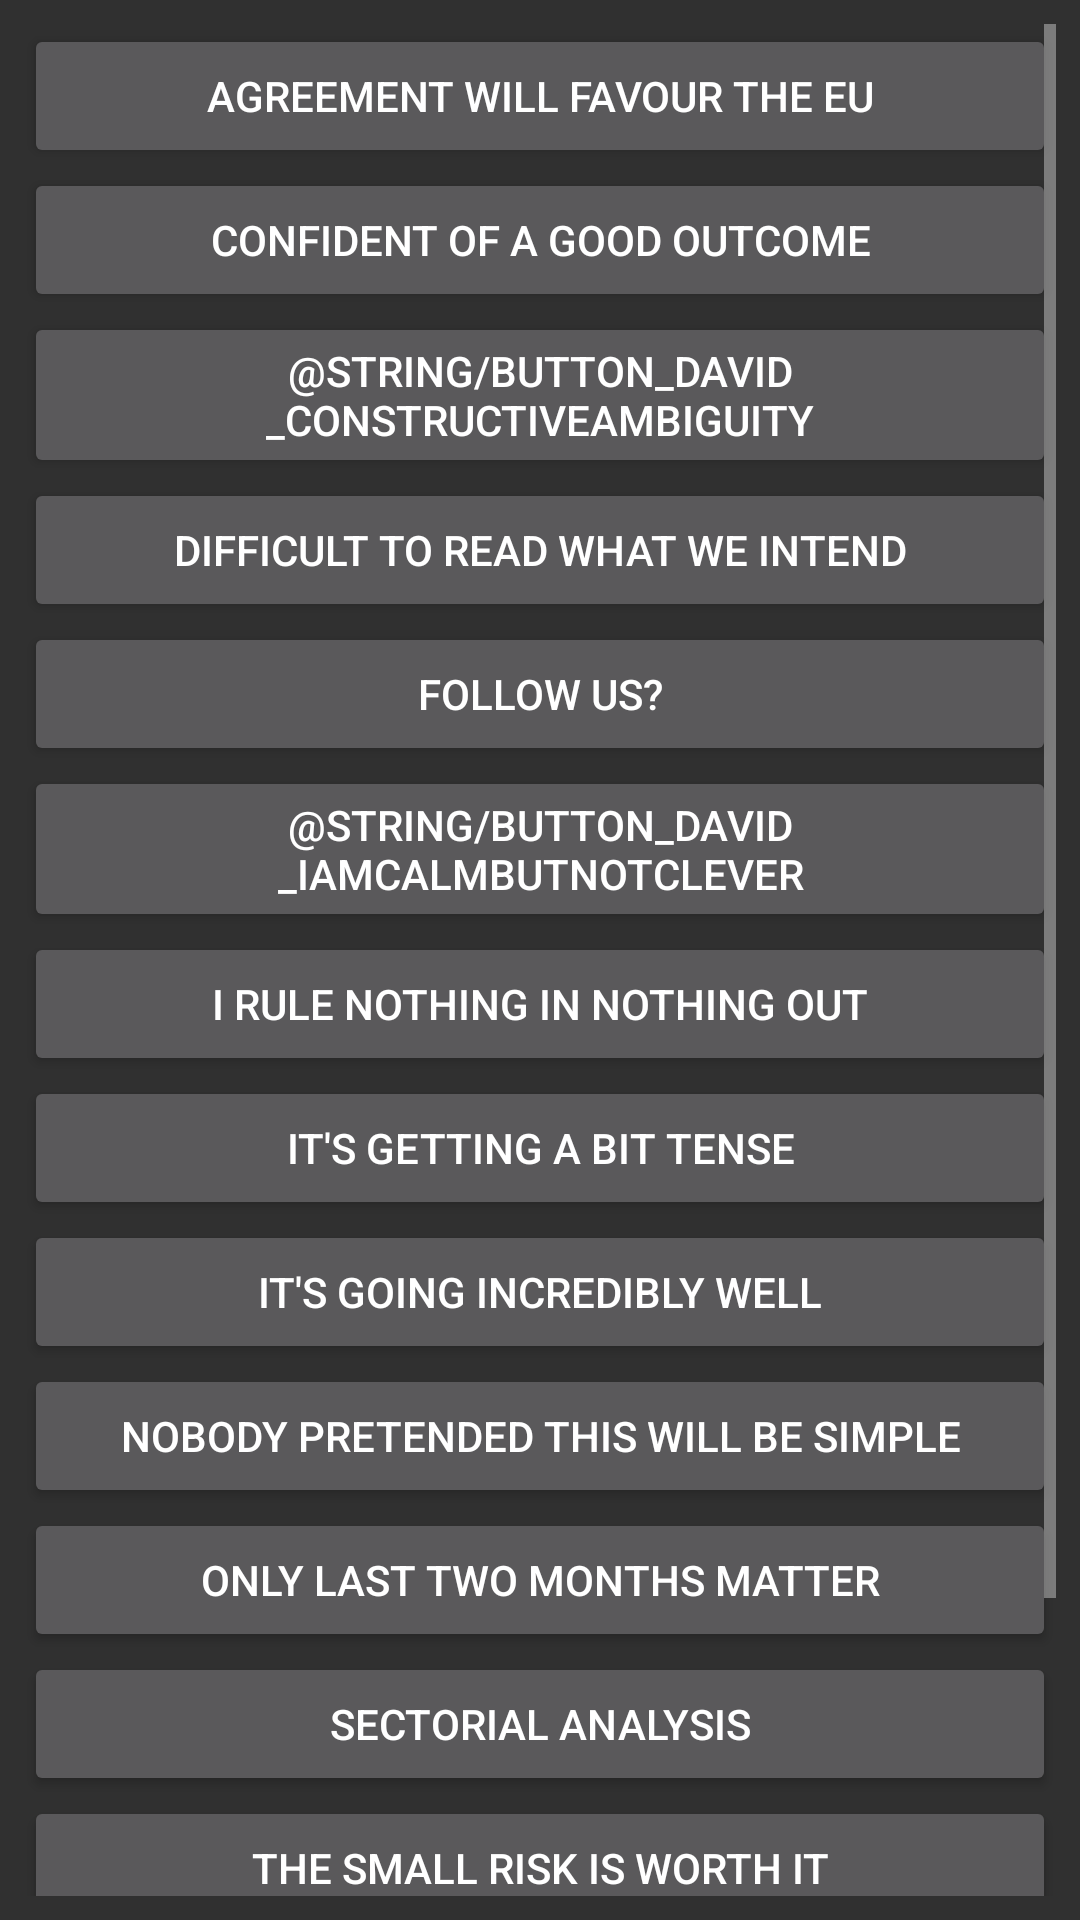

The Android layout XML behind this screen, and the referenced resources:
<!-- AndroidManifest.xml: application theme AppTheme -->
<!-- res/layout/activity_david.xml -->
<?xml version="1.0" encoding="utf-8"?>
<android.support.constraint.ConstraintLayout xmlns:android="http://schemas.android.com/apk/res/android"
    xmlns:app="http://schemas.android.com/apk/res-auto"
    xmlns:tools="http://schemas.android.com/tools"
    android:layout_width="match_parent"
    android:layout_height="match_parent"
    tools:context="na.brexitsoundboard.DavidActivityAbstract">

    <ScrollView
        android:layout_width="0dp"
        android:layout_height="0dp"
        tools:layout_constraintTop_creator="1"
        tools:layout_constraintRight_creator="1"
        tools:layout_constraintBottom_creator="1"
        android:layout_marginStart="8dp"
        app:layout_constraintBottom_toBottomOf="parent"
        android:layout_marginEnd="8dp"
        app:layout_constraintRight_toRightOf="parent"
        android:layout_marginTop="8dp"
        tools:layout_constraintLeft_creator="1"
        android:layout_marginBottom="8dp"
        app:layout_constraintLeft_toLeftOf="parent"
        app:layout_constraintTop_toTopOf="parent"
        android:layout_marginLeft="8dp"
        android:layout_marginRight="8dp">

        <LinearLayout
            android:layout_width="match_parent"
            android:layout_height="wrap_content"
            android:orientation="vertical">

            <Button
                android:id="@+id/buttonDavidAgreementWillFavourTheEU"
                android:layout_width="match_parent"
                android:layout_height="wrap_content"
                android:text="@string/button_david_AgreementWillFavourTheEU" />

            <Button
                android:id="@+id/buttonDavidConfidentOfAGoodOutcome"
                android:layout_width="match_parent"
                android:layout_height="wrap_content"
                android:text="@string/button_david_ConfidentOfAGoodOutcome" />

            <Button
                android:id="@+id/buttonDavidConstructiveAmbiguity"
                android:layout_width="match_parent"
                android:layout_height="wrap_content"
                android:text="@string/button_david_ConstructiveAmbiguity" />

            <Button
                android:id="@+id/buttonDavidDifficultToReadWhatWeIntend"
                android:layout_width="match_parent"
                android:layout_height="wrap_content"
                android:text="@string/button_david_DifficultToReadWhatWeIntend" />

            <Button
                android:id="@+id/buttonDavidFollowUs"
                android:layout_width="match_parent"
                android:layout_height="wrap_content"
                android:text="@string/button_david_FollowUs" />

            <Button
                android:id="@+id/buttonDavidIAmCalmNotClever"
                android:layout_width="match_parent"
                android:layout_height="wrap_content"
                android:text="@string/button_david_IamCalmButNotClever" />

            <Button
                android:id="@+id/buttonDavidIRuleNothingInNothingOut"
                android:layout_width="match_parent"
                android:layout_height="wrap_content"
                android:text="@string/button_david_IRuleNothingInNothingOut" />

            <Button
                android:id="@+id/buttonDavidItsGettingABitTense"
                android:layout_width="match_parent"
                android:layout_height="wrap_content"
                android:text="@string/button_david_ItsGettingABitTense" />

            <Button
                android:id="@+id/buttonDavidItsGoingIncrediblyWell"
                android:layout_width="match_parent"
                android:layout_height="wrap_content"
                android:text="@string/button_david_ItsGoingIncrediblyWell" />

            <Button
                android:id="@+id/buttonDavidNobodyPretendedThisWillBeSimpleOrEasy"
                android:layout_width="match_parent"
                android:layout_height="wrap_content"
                android:text="@string/button_david_NobodyPretendedThisWillBeSimpleOrEasy" />

            <Button
                android:id="@+id/buttonDavidOnlyLastTwoMonthsMatter"
                android:layout_width="match_parent"
                android:layout_height="wrap_content"
                android:text="@string/button_david_OnlyLastTwoMonthsMatter" />

            <Button
                android:id="@+id/buttonDavidSectorialAnalysis"
                android:layout_width="match_parent"
                android:layout_height="wrap_content"
                android:text="@string/button_david_SectorialAnalysis" />

            <Button
                android:id="@+id/buttonDavidTheRiskIsWorthIt"
                android:layout_width="match_parent"
                android:layout_height="wrap_content"
                android:text="@string/button_david_TheRiskIsWorthIt" />

            <Button
                android:id="@+id/buttonDavidTimeAsAPressurePoint"
                android:layout_width="match_parent"
                android:layout_height="wrap_content"
                android:text="@string/button_david_TimeAsAPressurePoint" />

            <Button
                android:id="@+id/buttonDavidVeryGoodLawyers"
                android:layout_width="match_parent"
                android:layout_height="wrap_content"
                android:text="@string/button_david_VeryGoodLawyers" />
        </LinearLayout>
    </ScrollView>
</android.support.constraint.ConstraintLayout>
<!-- resources referenced by this layout -->
<resources>
  <string name="button_david_AgreementWillFavourTheEU">Agreement Will Favour The EU</string>
  <string name="button_david_ConfidentOfAGoodOutcome">Confident Of A Good Outcome</string>
  <string name="button_david_DifficultToReadWhatWeIntend">Difficult To Read What We Intend</string>
  <string name="button_david_FollowUs">Follow Us?</string>
  <string name="button_david_IRuleNothingInNothingOut">I Rule Nothing In Nothing Out</string>
  <string name="button_david_ItsGettingABitTense">It\'s Getting A Bit Tense</string>
  <string name="button_david_ItsGoingIncrediblyWell">It\'s Going Incredibly Well</string>
  <string name="button_david_NobodyPretendedThisWillBeSimpleOrEasy">Nobody Pretended This Will Be Simple</string>
  <string name="button_david_OnlyLastTwoMonthsMatter">Only Last Two Months Matter</string>
  <string name="button_david_SectorialAnalysis">Sectorial Analysis</string>
  <string name="button_david_TheRiskIsWorthIt">The Small Risk Is Worth It</string>
  <string name="button_david_VeryGoodLawyers">We\'ve Got Very Good Lawyers</string>
  <style name="AppTheme" parent="Theme.AppCompat">
          
          <item name="colorPrimary">@color/colorRed</item>
          <item name="colorPrimaryDark">@color/colorRed</item>
          <item name="colorAccent">@color/colorBlue</item>
          <item name="android:actionMenuTextColor">@color/colorWhite</item>
      </style>
  <color name="colorRed">#cf142b</color>
  <color name="colorBlue">#00247d</color>
  <color name="colorWhite">#FFFFFF</color>
</resources>
